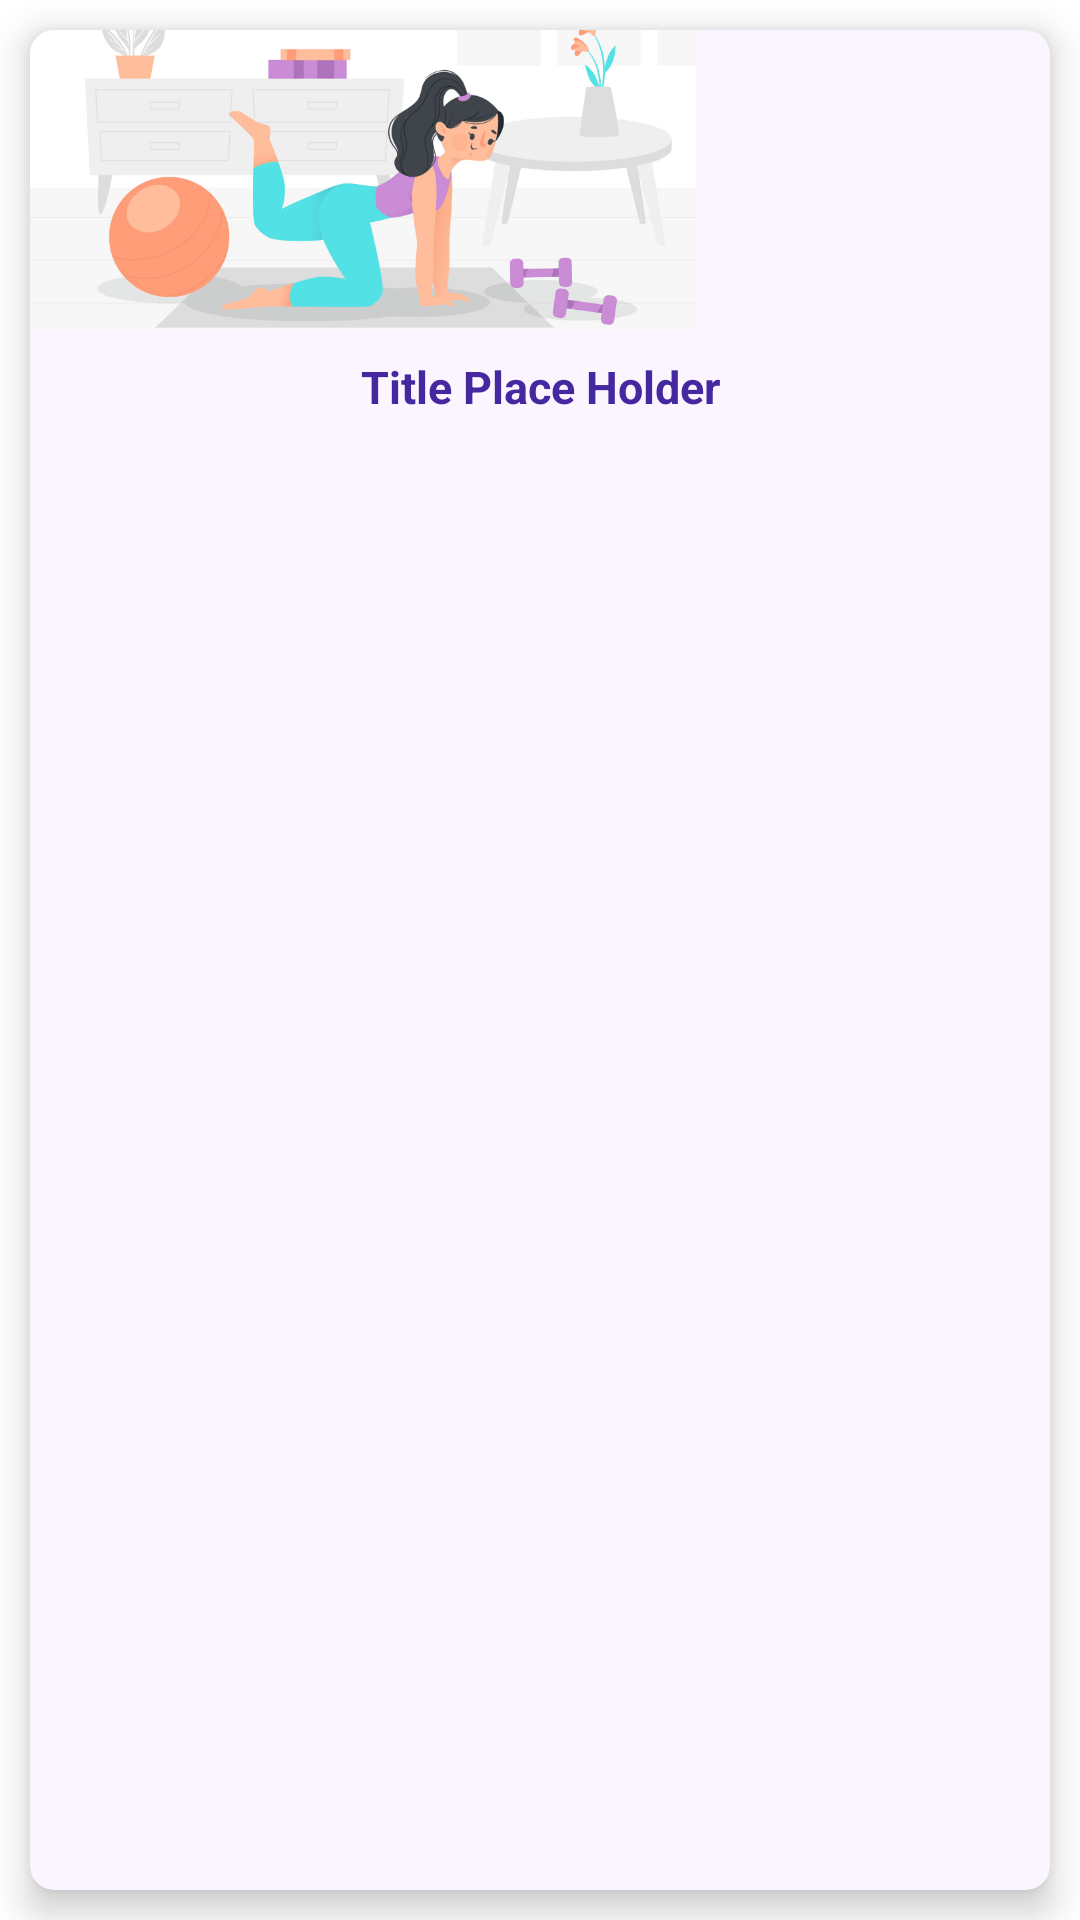

This screen was rendered from an Android layout file. Write that file and the resources it references.
<!-- AndroidManifest.xml: application theme Theme.SaglikliYasam -->
<!-- res/layout/home_exercise_cell.xml -->
<?xml version="1.0" encoding="utf-8"?>
<LinearLayout xmlns:android="http://schemas.android.com/apk/res/android"
    xmlns:app="http://schemas.android.com/apk/res-auto"
    android:layout_width="150dp"
    android:layout_height="160dp">

    <androidx.cardview.widget.CardView
        android:id="@+id/exerciseCell"
        android:layout_width="match_parent"
        android:layout_height="match_parent"
        android:layout_margin="10dp"
        android:clickable="true"
        android:focusable="true"
        app:cardBackgroundColor="@color/extra_light"
        app:cardCornerRadius="8dp"
        app:cardElevation="7dp">

        <LinearLayout
            android:layout_width="match_parent"
            android:layout_height="match_parent"
            android:orientation="vertical">

            <androidx.constraintlayout.widget.ConstraintLayout
                android:layout_width="wrap_content"
                android:layout_height="wrap_content">

                <ImageView
                    android:id="@+id/exerciseCover"
                    android:layout_width="wrap_content"
                    android:layout_height="100dp"
                    android:adjustViewBounds="true"
                    android:contentDescription="@string/cover"
                    android:src="@drawable/exercise"
                    app:layout_constraintEnd_toEndOf="parent"
                    app:layout_constraintStart_toStartOf="parent"
                    app:layout_constraintTop_toTopOf="parent" />
            </androidx.constraintlayout.widget.ConstraintLayout>

            <TextView
                android:id="@+id/title"
                android:layout_width="match_parent"
                android:layout_height="wrap_content"
                android:gravity="center"
                android:lines="2"
                android:text="@string/title_place_holder"
                android:textColor="@color/night_primary"
                android:textSize="15sp"
                android:textStyle="bold" />

        </LinearLayout>

    </androidx.cardview.widget.CardView>

</LinearLayout>
<!-- resources referenced by this layout -->
<resources>
  <color name="extra_light">#FAF5FF</color>
  <color name="night_primary">#4527A0</color>
  <!-- drawable exercise: png bitmap (drawable, 143268 bytes) -->
  <string name="cover">cover</string>
  <string name="title_place_holder">Title Place Holder</string>
  <style name="Theme.SaglikliYasam" parent="Theme.MaterialComponents.DayNight.DarkActionBar">
          
          <item name="colorPrimary">@color/primary</item>
          <item name="colorPrimaryVariant">@color/primary_dark</item>
          <item name="colorOnPrimary">@color/night_secondary_text</item>
          
          <item name="colorSecondary">@color/accent</item>
          <item name="colorSecondaryVariant">@color/accent</item>
          <item name="colorOnSecondary">@color/black</item>
          
          <item name="android:statusBarColor" tools:targetApi="l">?attr/colorPrimaryVariant</item>
          
      </style>
  <color name="primary">#B29DDB</color>
  <color name="primary_dark">#826FA9</color>
  <color name="night_secondary_text">#EDE7F6</color>
  <color name="accent">#428E92</color>
  <color name="black">#FF000000</color>
</resources>
